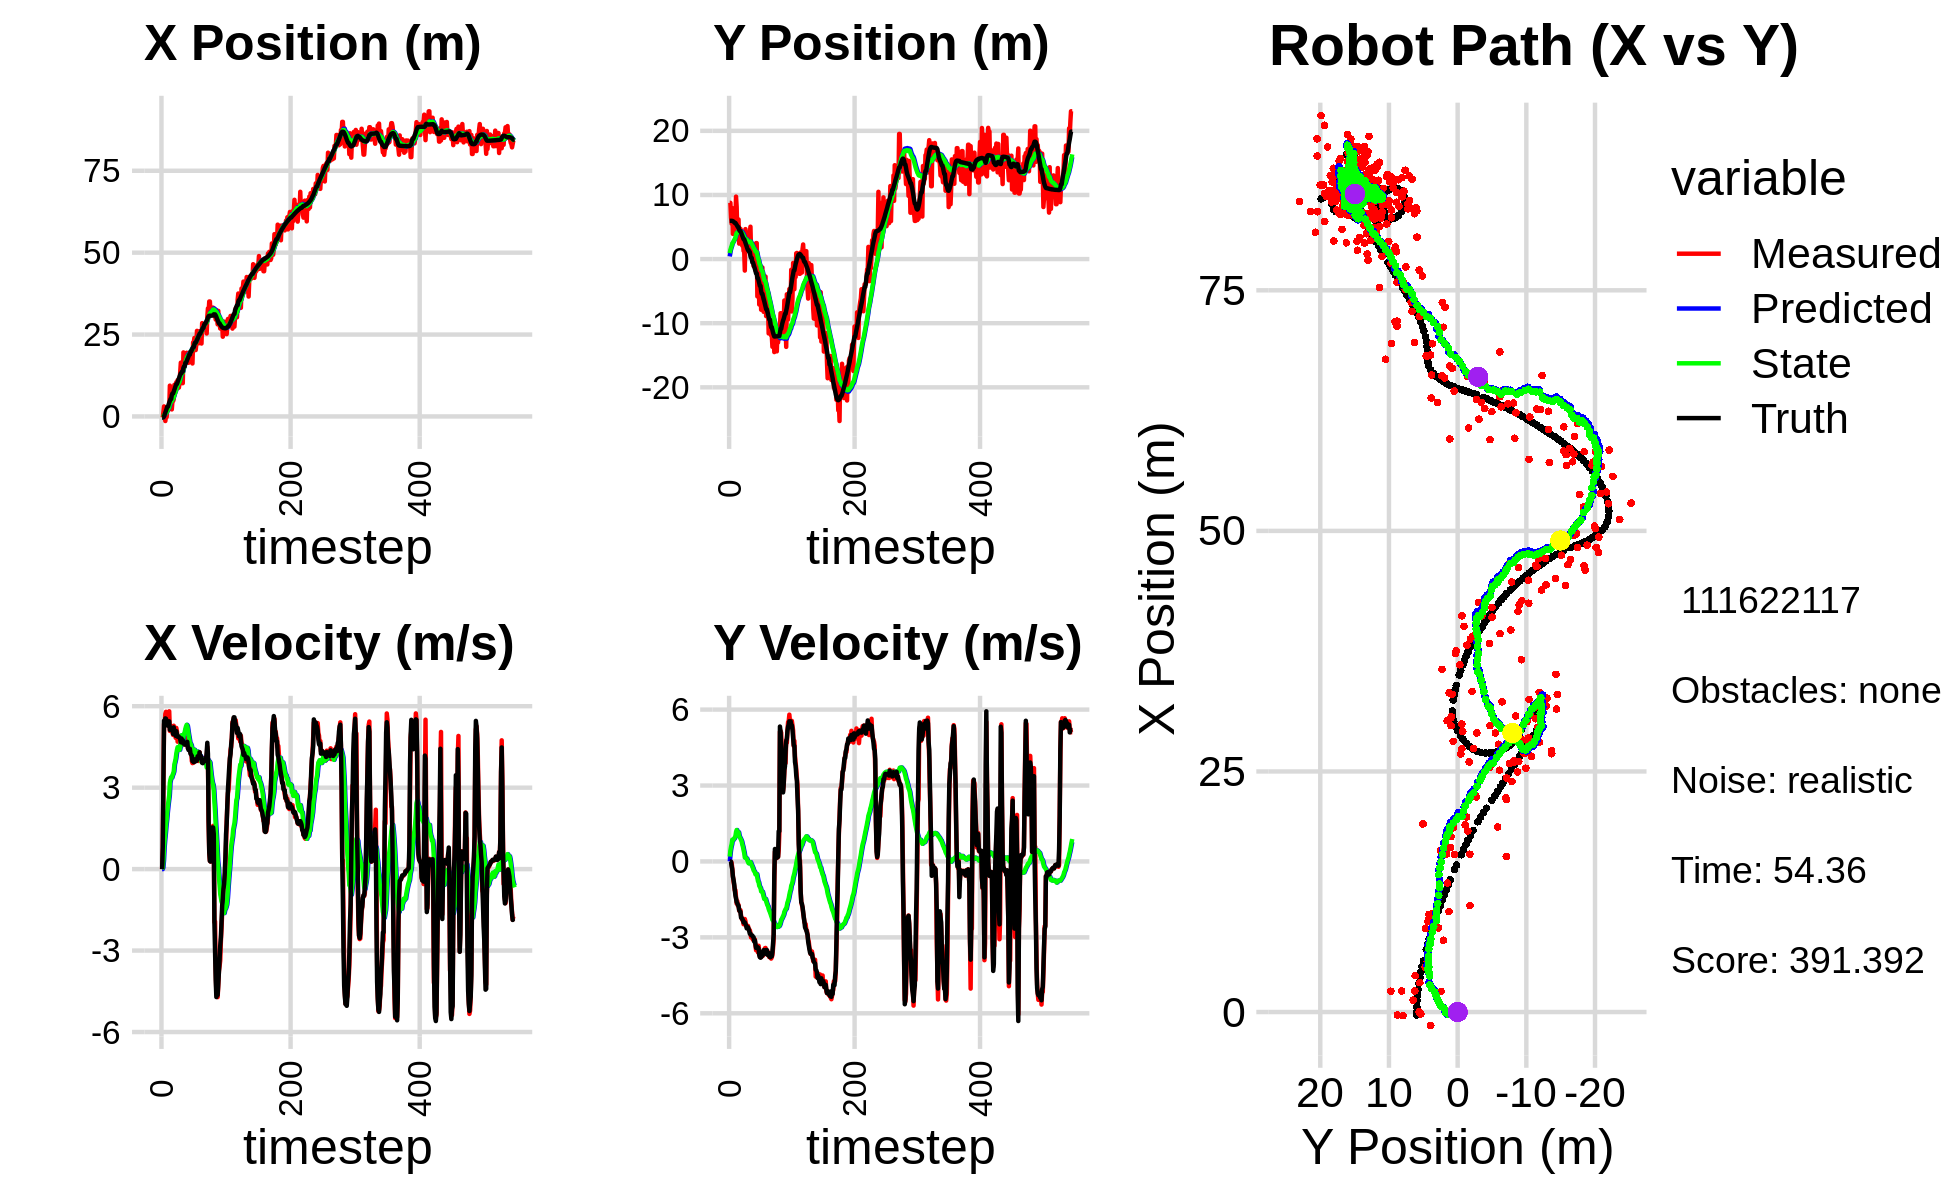

Source data for this figure (header and first rows):
-3.871178418321246983e+00, 6.361215383594919892e+00, 0.000000000000000000e+00, 0.000000000000000000e+00, 0.000000000000000000e+00, 0.000000000000000000e+00, 0.000000000000000000e+00, 0.000000000000000000e+00, -2.554181717093672033e-01, 4.160712709928400255e-01, 0.000000000000000000e+00, 0.000000000000000000e+00, -3.104811010380983394e-01, 5.965855122796185128e+00, 0.000000000000000000e+00, 0.000000000000000000e+00, 0.000000000000000000e+00, -7.016902236500754952e-05
-3.151949144479802012e-01, 8.770274640009098732e+00, 0.000000000000000000e+00, -0.000000000000000000e+00, -2.554181717093672033e-01, 4.160712709928400255e-01, 0.000000000000000000e+00, 0.000000000000000000e+00, -2.593042754603710476e-01, 9.314307466964039106e-01, -7.389450675469382782e-04, 1.933313581893426614e-01, -3.104811010380983394e-01, 5.965855122796185128e+00, 0.000000000000000000e+00, 0.000000000000000000e+00, 0.000000000000000000e+00, 1.927271805470809340e-04
-3.151949144479802012e-01, 8.770274640009098732e+00, 7.929999681063594208e-01, -1.528326499193238060e-04, -2.593781699671257601e-01, 9.507638825153381656e-01, -7.389450675469382782e-04, 1.933313581893426614e-01, -2.450771450899737747e-01, 1.424355117710622176e+00, 5.594859104289257729e-02, 4.252329451849791719e-01, -3.104811010380983394e-01, 5.965855122796185128e+00, 8.000000000000000444e-01, 0.000000000000000000e+00, 8.000000119209289551e-01, 1.927271805470809340e-04
1.239093989096847093e+00, 6.483357143474264284e+00, 3.148999713893068986e+00, -1.165092078721440775e-03, -2.394822859856845232e-01, 1.466878412229120077e+00, 5.594859104289257729e-02, 4.252329451849791719e-01, -4.102686959912274500e-02, 1.760858685394343315e+00, 3.277102378357070189e-01, 5.743057364794774688e-01, -2.766065888337332357e-01, 5.965849232393361845e+00, 3.200000000000000178e+00, -1.299999999999999940e-02, 3.200000047683715820e+00, 3.699879744090139866e-04
3.054072350836720240e+00, 5.516015689615553441e+00, 5.346691632458255405e+00, -5.743598889905170840e-02, -8.255845815552040334e-03, 1.818289259042290995e+00, 3.277102378357070189e-01, 5.743057364794774688e-01, 4.012623280616865462e-01, 2.023711243502808621e+00, 8.064984997112791820e-01, 6.748964064196378843e-01, 7.142037449728136193e-03, 5.964901756181975045e+00, 5.464999999999999858e+00, -1.900000000000000022e-01, 5.467999935150146484e+00, 1.074192859232425690e-02
-3.662370138053921975e-01, 7.951008343805828993e+00, 5.269419440203904514e+00, -2.634293163588336539e-01, 4.819121780328144977e-01, 2.091200884144772232e+00, 8.064984997112791820e-01, 6.748964064196378843e-01, 6.004115438019739237e-01, 2.424953026423397162e+00, 1.098686069171824542e+00, 8.569942327120194658e-01, 5.653733914475789213e-01, 5.950119280451542814e+00, 5.458999999999999631e+00, -3.150000000000000022e-01, 5.467999935150146484e+00, 4.995051026344299316e-02
-1.404084473585616388e+00, 3.922385543465435109e+00, 5.715828670513628751e+00, -5.681884610573711969e-01, 7.102801507191564001e-01, 2.510652449694599220e+00, 1.098686069171824542e+00, 8.569942327120194658e-01, 7.466185855118090409e-01, 2.536482716080934896e+00, 1.340724888720946417e+00, 8.352386768964255026e-01, 1.198994606904045801e+00, 5.905684202461646493e+00, 5.551000000000000156e+00, -5.959999999999999742e-01, 5.583000183105468750e+00, 9.908063709735870361e-02
2.250418112725355996e-02, 5.585917845275454319e+00, 5.793598749533993342e+00, -7.884313266787388308e-01, 8.806910743839037048e-01, 2.620006583770577269e+00, 1.340724888720946417e+00, 8.352386768964255026e-01, 1.017382482912524866e+00, 2.741220908143776391e+00, 1.617974428558167643e+00, 8.780167053609770900e-01, 1.730244607418026881e+00, 5.844765200968577545e+00, 5.536999999999999922e+00, -7.159999999999999698e-01, 5.583000183105468750e+00, 1.352557539939880371e-01
-2.075567540205331962e-01, 5.366635963017828637e+00, 5.544369610023371919e+00, -9.430495441364025178e-01, 1.179179925768341519e+00, 2.829022578679873945e+00, 1.617974428558167643e+00, 8.780167053609770900e-01, 1.251323675088322762e+00, 2.915564256474572069e+00, 1.827194552548410345e+00, 9.012997088374692378e-01, 2.345971077808385985e+00, 5.752157910491903614e+00, 5.383000000000000007e+00, -8.820000000000000062e-01, 5.454999923706054688e+00, 1.684789806604385376e-01
2.182942897250861325e+00, 6.229606374712163053e+00, 5.355627687349318933e+00, -1.141852107867116439e+00, 1.434043130343163774e+00, 3.005694227358318926e+00, 1.827194552548410345e+00, 9.012997088374692378e-01, 1.669569519051273154e+00, 3.131635341016544061e+00, 2.104171471499177049e+00, 9.504129286296684187e-01, 2.968769997858857312e+00, 5.635644182057158780e+00, 5.461999999999999744e+00, -1.122000000000000108e+00, 5.576000213623046875e+00, 2.100608199834823608e-01
2.182942897250861325e+00, 6.229606374712163053e+00, 5.312595205888804628e+00, -1.132677323410290038e+00, 1.879986666201190815e+00, 3.226676633879510980e+00, 2.104171471499177049e+00, 9.504129286296684187e-01, 2.064034606205369382e+00, 3.339204039916478184e+00, 2.334572915929994608e+00, 9.942787859172816933e-01, 2.968769997858857312e+00, 5.635644182057158780e+00, 5.280000000000000249e+00, -1.348999999999999977e+00, 5.449999809265136719e+00, 2.100608199834823608e-01
2.163672060050091162e+00, 9.738209113277683571e+00, 5.423641005343921684e+00, -1.418222001791881848e+00, 2.297491897798368932e+00, 3.438631918508206375e+00, 2.334572915929994608e+00, 9.942787859172816933e-01, 2.438924088621310382e+00, 3.766438833926958552e+00, 2.532784049506072055e+00, 1.163304318949793581e+00, 3.585221261241644530e+00, 5.490742071304699934e+00, 5.339000000000000412e+00, -1.459000000000000075e+00, 5.534999847412109375e+00, 2.557621896266937256e-01
2.189919442284557149e+00, 8.159256829976753167e+00, 5.812012110959536848e+00, -1.665722446323812944e+00, 2.692202493571917543e+00, 3.882769265821937932e+00, 2.532784049506072055e+00, 1.163304318949793581e+00, 2.811275724108157625e+00, 4.057674633013633958e+00, 2.722791081048090422e+00, 1.240670174720688301e+00, 4.196801156260468346e+00, 5.322892799021581745e+00, 5.442000000000000171e+00, -1.602999999999999980e+00, 5.672999858856201172e+00, 2.791182994842529297e-01
9.399439305517287124e+00, 4.316872253125822567e+00, 5.089277260291262373e+00, -1.566805647346219299e+00, 3.083554832212966446e+00, 4.181741650485703232e+00, 2.722791081048090422e+00, 1.240670174720688301e+00, 3.753188048632057239e+00, 4.074957570792840933e+00, 3.180667383438732898e+00, 1.162554336859302540e+00, 4.718338936982364729e+00, 5.169039561226603574e+00, 5.128999999999999559e+00, -1.651999999999999913e+00, 5.388999938964843750e+00, 2.986558377742767334e-01
3.788044542267076764e+00, 6.177645400004111664e+00, 5.270118339278562658e+00, -1.752931141911936219e+00, 4.071254786975930351e+00, 4.191213004478771431e+00, 3.180667383438732898e+00, 1.162554336859302540e+00, 4.150067366933155810e+00, 4.211291398443752776e+00, 3.300471896675935213e+00, 1.156730701079716095e+00, 5.312802285353542153e+00, 4.979147388357806570e+00, 5.168999999999999595e+00, -1.721000000000000085e+00, 5.447999954223632812e+00, 3.211057484149932861e-01
3.788044542267076764e+00, 6.177645400004111664e+00, 5.163843005424026522e+00, -1.717582155354604456e+00, 4.480114556600748976e+00, 4.326964468551724785e+00, 3.300471896675935213e+00, 1.156730701079716095e+00, 4.511571231333832088e+00, 4.342418241793494893e+00, 3.385079046211380671e+00, 1.150690383823720797e+00, 5.312802285353542153e+00, 4.979147388357806570e+00, 5.155999999999999694e+00, -1.760000000000000009e+00, 5.447999954223632812e+00, 3.211057484149932861e-01
2.141971081647148445e+00, 2.409174158089985696e+00, 5.263020748056346676e+00, -1.942347575373687851e+00, 4.850079135954969978e+00, 4.457487280175866928e+00, 3.385079046211380671e+00, 1.150690383823720797e+00, 4.704506414475787324e+00, 4.197821611432528854e+00, 3.372610263116160745e+00, 1.003921284794089708e+00, 6.509839028070678602e+00, 4.562658502379588477e+00, 5.200000000000000178e+00, -1.915000000000000036e+00, 5.541999816894531250e+00, 3.535490334033966064e-01
4.668024033376743986e+00, 4.724194153125730544e+00, 5.031563979482584159e+00, -1.960450190732130560e+00, 5.041767440787403132e+00, 4.298213739911937559e+00, 3.372610263116160745e+00, 1.003921284794089708e+00, 5.090667007661805243e+00, 4.217708352475296074e+00, 3.458290399435954399e+00, 9.524141596374560148e-01, 7.004898995786424720e+00, 4.376111222963621650e+00, 5.177999999999999936e+00, -1.973999999999999977e+00, 5.541999816894531250e+00, 3.715352118015289307e-01
4.668024033376743986e+00, 4.724194153125730544e+00, 4.942113773484759776e+00, -1.925597672881905975e+00, 5.436496047605400506e+00, 4.312949768439041875e+00, 3.458290399435954399e+00, 9.524141596374560148e-01, 5.441773125945354117e+00, 4.237536145055081249e+00, 3.513616739939954048e+00, 9.059762843359899787e-01, 7.004898995786424720e+00, 4.376111222963621650e+00, 4.980000000000000426e+00, -1.985999999999999988e+00, 5.361999988555908203e+00, 3.715352118015289307e-01
5.229268759785044907e+00, 4.418246938473480157e+00, 5.280394371395647823e+00, -2.141176956924784935e+00, 5.793134799939349655e+00, 4.328133773488680447e+00, 3.513616739939954048e+00, 9.059762843359899787e-01, 5.830206260908196825e+00, 4.227577009832394594e+00, 3.595970209141689189e+00, 8.489764029132528256e-01, 7.582556694706166667e+00, 4.147642686838294068e+00, 5.221000000000000085e+00, -2.221000000000000085e+00, 5.673999786376953125e+00, 3.852350115776062012e-01
9.653716057537726769e+00, 4.215610041862650093e+00, 5.175377230745855428e+00, -2.251712042496020860e+00, 6.189803281822365832e+00, 4.312474650123720110e+00, 3.595970209141689189e+00, 8.489764029132528256e-01, 6.573105665226878891e+00, 4.200295650996746843e+00, 3.859640416755623082e+00, 7.884783199733047532e-01, 8.167347878734322109e+00, 3.903146698489901478e+00, 5.060999999999999943e+00, -2.228000000000000203e+00, 5.530000209808349609e+00, 4.103788733482360840e-01
7.459077447662974869e+00, 2.082913472626256368e+00, 5.037443610043956355e+00, -2.317582300960889796e+00, 6.959069706902440977e+00, 4.279143482994077097e+00, 3.859640416755623082e+00, 7.884783199733047532e-01, 7.060933327680256610e+00, 4.027037148415798740e+00, 3.956132205094643695e+00, 6.661997742084719842e-01, 8.750132530873868220e+00, 3.642947151138173467e+00, 5.038000000000000256e+00, -2.282000000000000028e+00, 5.530000209808349609e+00, 4.311974346637725830e-01
8.746110111470626336e+00, 2.779923214678468035e+00, 4.834833222543085007e+00, -2.269508661784345627e+00, 7.456546548189720625e+00, 4.093657125836646316e+00, 3.956132205094643695e+00, 6.661997742084719842e-01, 7.613443244226979267e+00, 3.910373264062226628e+00, 4.071883799910248847e+00, 5.781897049214028694e-01, 9.326510400176687199e+00, 3.374618961764829006e+00, 4.908000000000000362e+00, -2.309000000000000163e+00, 5.423999786376953125e+00, 4.388757646083831787e-01
1.044440898313572319e+01, 1.274480535620320154e+00, 5.200168713166334555e+00, -2.481711168073063245e+00, 8.020631624218003353e+00, 3.968192234554366760e+00, 4.071883799910248847e+00, 5.781897049214028694e-01, 8.289882413499835678e+00, 3.691353394173777946e+00, 4.257095891622851624e+00, 4.514514531233851935e-01, 9.896611184408421025e+00, 3.105158522318255176e+00, 5.080000000000000071e+00, -2.411000000000000032e+00, 5.623000144958496094e+00, 4.452716708183288574e-01
1.044440898313572319e+01, 1.274480535620320154e+00, 5.063892145433993797e+00, -2.416674993529009274e+00, 8.715592002662120308e+00, 3.736498539486116321e+00, 4.257095891622851624e+00, 4.514514531233851935e-01, 8.907715883256253520e+00, 3.484708395573003159e+00, 4.389217833270545377e+00, 3.387715831769338992e-01, 9.896611184408421025e+00, 3.105158522318255176e+00, 4.967999999999999972e+00, -2.395000000000000018e+00, 5.514999866485595703e+00, 4.452716708183288574e-01
1.106896105432499411e+01, -1.792314336601875002e+00, 4.692612345002761032e+00, -2.274998015607796464e+00, 9.346637666583308857e+00, 3.518585553890696715e+00, 4.389217833270545377e+00, 3.387715831769338992e-01, 9.513595426253932175e+00, 3.088581470612628443e+00, 4.490125849280814485e+00, 1.545399865819676588e-01, 1.047353646189007925e+01, 2.828068926822667972e+00, 4.875000000000000000e+00, -2.408999999999999808e+00, 5.438000202178955078e+00, 4.514172077178955078e-01
8.701251000145553860e+00, 4.673965170361824129e+00, 4.712186900389692568e+00, -2.361934514470472646e+00, 9.962608011182013001e+00, 3.104035469270825409e+00, 4.490125849280814485e+00, 1.545399865819676588e-01, 9.862008811843729461e+00, 3.135080431140877533e+00, 4.443432963090356402e+00, 1.633939470648664849e-01, 1.103814408178881479e+01, 2.550977422639873815e+00, 4.894000000000000128e+00, -2.471999999999999975e+00, 5.482999801635742188e+00, 4.646387696266174316e-01
8.809776038130829434e+00, 3.160995796171958361e+00, 4.817434239537022655e+00, -2.546355642675757203e+00, 1.030635210815276537e+01, 3.151419825847364020e+00, 4.443432963090356402e+00, 1.633939470648664849e-01, 1.019237390642843089e+01, 3.076032487483151279e+00, 4.394801722135475153e+00, 1.291716607061510480e-01, 1.159865662482771143e+01, 2.263983204085034728e+00, 4.866999999999999993e+00, -2.524999999999999911e+00, 5.482999801635742188e+00, 4.862422347068786621e-01
1.019237884895821367e+01, 3.837396337357951825e+00, 4.707189525532422536e+00, -2.555210793385807033e+00, 1.063185407864197884e+01, 3.088949653553766161e+00, 4.394801722135475153e+00, 1.291716607061510480e-01, 1.060825292922103991e+01, 3.064260558934760237e+00, 4.392900635183054625e+00, 1.158128872674635684e-01, 1.217199799437290508e+01, 1.956425144130180982e+00, 4.850999999999999979e+00, -2.642999999999999794e+00, 5.524000167846679688e+00, 4.973229169845581055e-01
1.339743658961159944e+01, 1.473896875192039602e+00, 4.592135722126760911e+00, -2.540432055980188508e+00, 1.104754299273934492e+01, 3.075841847661506812e+00, 4.392900635183054625e+00, 1.158128872674635684e-01, 1.126484494365970868e+01, 2.901677833960338848e+00, 4.517283487943918985e+00, 4.489057238682792050e-02, 1.272529503764415360e+01, 1.653469040316389194e+00, 4.783999999999999808e+00, -2.632000000000000117e+00, 5.460000038146972656e+00, 5.053071379661560059e-01
1.642596432591212263e+01, 1.602795823868926828e+00, 4.574156709976787027e+00, -2.546039432230021049e+00, 1.171657329245410040e+01, 2.906166891199021496e+00, 4.517283487943918985e+00, 4.489057238682792050e-02, 1.213538148821740492e+01, 2.755351884767370585e+00, 4.745607149378486156e+00, -1.570599260232077854e-02, 1.317610642352196848e+01, 1.402991249555252118e+00, 4.671999999999999709e+00, -2.600999999999999979e+00, 5.348000049591064453e+00, 5.079069137573242188e-01
1.642596432591212263e+01, 1.602795823868926828e+00, 4.763763589756684347e+00, -2.651577266447371795e+00, 1.260994220315525283e+01, 2.753781285507138410e+00, 4.745607149378486156e+00, -1.570599260232077854e-02, 1.294794020992421757e+01, 2.613777758882705360e+00, 4.928891170270398803e+00, -7.118809425062790075e-02, 1.317610642352196848e+01, 1.402991249555252118e+00, 4.809999999999999609e+00, -2.658999999999999808e+00, 5.495999813079833984e+00, 5.079069137573242188e-01
1.015378257642233351e+01, 4.164886667703451728e+00, 4.806663738930777363e+00, -2.716141323628561643e+00, 1.344082932695125798e+01, 2.606658949457642649e+00, 4.928891170270398803e+00, -7.118809425062790075e-02, 1.314449743034247753e+01, 2.639580642160605617e+00, 4.764521034172333636e+00, -6.188829760322964169e-02, 1.372278115218479044e+01, 1.099364712566541780e+00, 4.756000000000000227e+00, -2.754000000000000004e+00, 5.495999813079833984e+00, 5.143458843231201172e-01
1.015378257642233351e+01, 4.164886667703451728e+00, 4.805793187321421023e+00, -2.715649393814254964e+00, 1.362094953375971151e+01, 2.633391812400282639e+00, 4.764521034172333636e+00, -6.188829760322964169e-02, 1.331666711413048709e+01, 2.665203377887258362e+00, 4.601545198626123323e+00, -5.306013622040400834e-02, 1.372278115218479044e+01, 1.099364712566541780e+00, 4.748999999999999666e+00, -2.857000000000000206e+00, 5.541999816894531250e+00, 5.143458843231201172e-01
1.954615351570913617e+01, 5.047697022382670262e+00, 4.573780328083476121e+00, -2.838524511356698810e+00, 1.377682163399309978e+01, 2.659897364265217945e+00, 4.601545198626123323e+00, -5.306013622040400834e-02, 1.428513314356349895e+01, 2.742568828795380220e+00, 4.875218516982651629e+00, -2.621277375724556657e-02, 1.481768128323942690e+01, 4.415878794670670682e-01, 4.620000000000000107e+00, -2.854000000000000092e+00, 5.429999828338623047e+00, 5.554347634315490723e-01
1.710182079690093460e+01, 1.038040413314904375e+00, 4.812342534439858710e+00, -3.004045061213869161e+00, 1.477265499526176384e+01, 2.739947551419655625e+00, 4.875218516982651629e+00, -2.621277375724556657e-02, 1.497535241227278036e+01, 2.566133009921138797e+00, 4.982546807813338141e+00, -9.037622529982214381e-02, 1.526355263607101520e+01, 1.654018901396966390e-01, 4.668000000000000149e+00, -2.912999999999999812e+00, 5.501999855041503906e+00, 5.580508708953857422e-01
1.710182079690093460e+01, 1.038040413314904375e+00, 4.724969048091563373e+00, -2.949503247478204582e+00, 1.547360709305411497e+01, 2.557095387391156383e+00, 4.982546807813338141e+00, -9.037622529982214381e-02, 1.560490723207528951e+01, 2.399419786341306704e+00, 5.044535255801788409e+00, -1.478772353457180055e-01, 1.526355263607101520e+01, 1.654018901396966390e-01, 4.661999999999999922e+00, -2.923000000000000043e+00, 5.501999855041503906e+00, 5.580508708953857422e-01
1.914703294662594146e+01, 5.840444106532421964e-01, 4.657722145973825612e+00, -2.975458429003060346e+00, 1.610936075765546960e+01, 2.384632062806734787e+00, 5.044535255801788409e+00, -1.478772353457180055e-01, 1.635888199785789610e+01, 2.212569805729078354e+00, 5.165902150306327378e+00, -2.094895224444483783e-01, 1.634724709443589674e+01, -5.159831495123508027e-01, 4.583999999999999631e+00, -2.927000000000000046e+00, 5.439000129699707031e+00, 5.684775114059448242e-01
1.914703294662594146e+01, 5.840444106532421964e-01, 4.844806440211837817e+00, -3.094972114615622605e+00, 1.687547221288852839e+01, 2.191620853484633535e+00, 5.165902150306327378e+00, -2.094895224444483783e-01, 1.706051399127784762e+01, 2.032015129713986568e+00, 5.254715479671372869e+00, -2.661099315861334969e-01, 1.634724709443589674e+01, -5.159831495123508027e-01, 4.618999999999999773e+00, -2.982000000000000206e+00, 5.498000144958496094e+00, 5.684775114059448242e-01
1.944715830695368197e+01, -1.098878741393386260e+00, 4.759225945054552653e+00, -3.094850226370328361e+00, 1.758598553924498376e+01, 2.005404136555373196e+00, 5.254715479671372869e+00, -2.661099315861334969e-01, 1.772628862521150239e+01, 1.759246561560786404e+00, 5.313299640077185693e+00, -3.509731527295341658e-01, 1.687515351182471690e+01, -8.560076216989577214e-01, 4.594000000000000306e+00, -2.992999999999999883e+00, 5.482999801635742188e+00, 5.765751004219055176e-01
1.822600343829369507e+01, 9.660021804539257184e-01, 4.721896250685493790e+00, -3.113524265399113755e+00, 1.825761858921921998e+01, 1.724149246287832948e+00, 5.313299640077185693e+00, -3.509731527295341658e-01, 1.822604988708387097e+01, 1.621414258879837922e+00, 5.275699278033048500e+00, -3.872588525701646245e-01, 1.740318962934410152e+01, -1.200259731231938520e+00, 4.685999999999999943e+00, -3.168000000000000149e+00, 5.656000137329101562e+00, 5.829410552978515625e-01
1.636924216175580682e+01, 4.465074088086616322e-01, 4.457095310957821077e+00, -3.080426559184508584e+00, 1.875361981488717689e+01, 1.582688373622821443e+00, 5.275699278033048500e+00, -3.872588525701646245e-01, 1.850315902207643504e+01, 1.460410581135912933e+00, 5.111952051647183914e+00, -4.294677710315741859e-01, 1.785049340198997925e+01, -1.500309512622072683e+00, 4.448000000000000398e+00, -3.116000000000000103e+00, 5.429999828338623047e+00, 6.047472357749938965e-01
1.639356860567411900e+01, -1.767207220516690214e+00, 4.509096294775441827e+00, -3.334323376577159159e+00, 1.901435422724115298e+01, 1.417463804032755625e+00, 5.111952051647183914e+00, -4.294677710315741859e-01, 1.875350789919249905e+01, 1.172167318377729028e+00, 4.950089606230906547e+00, -5.112648056023778587e-01, 1.836253830852016478e+01, -1.865094707163525989e+00, 4.384999999999999787e+00, -3.270000000000000018e+00, 5.471000194549560547e+00, 6.367251873016357422e-01
1.677375194429728111e+01, 2.489855721153524382e+00, 4.573462290349638693e+00, -3.509795740399827668e+00, 1.924851685981558802e+01, 1.121040837817491198e+00, 4.950089606230906547e+00, -5.112648056023778587e-01, 1.901157735860190812e+01, 1.141527869103043269e+00, 4.809001991033465373e+00, -5.069778691737626408e-01, 1.886843010779020346e+01, -2.245912119822947695e+00, 4.431000000000000050e+00, -3.416999999999999815e+00, 5.594999790191650391e+00, 6.545610427856445312e-01
1.677375194429728111e+01, 2.489855721153524382e+00, 4.573462290349638693e+00, -3.509795740399827668e+00, 1.949247755770525359e+01, 1.090830082185666905e+00, 4.809001991033465373e+00, -5.069778691737626408e-01, 1.924085207876569470e+01, 1.113435471209707428e+00, 4.664882108472368394e+00, -5.020430872597906324e-01, 1.886843010779020346e+01, -2.245912119822947695e+00, 4.431000000000000050e+00, -3.416999999999999815e+00, 5.594999790191650391e+00, 6.545610427856445312e-01
1.922923252058053123e+01, -5.822304294002597302e+00, 4.282250828265021347e+00, -3.427470540861959236e+00, 1.970734028961293305e+01, 1.063231162483728287e+00, 4.664882108472368394e+00, -5.020430872597906324e-01, 1.964648890450005325e+01, 6.111156371389002695e-01, 4.618714706486126254e+00, -6.466567292840563752e-01, 1.977444931903019665e+01, -2.955158755769939471e+00, 4.246999999999999886e+00, -3.383999999999999897e+00, 5.429999828338623047e+00, 6.749786734580993652e-01
1.922923252058053123e+01, -5.822304294002597302e+00, 4.492264624702631437e+00, -3.595563473605024374e+00, 2.010836037514866703e+01, 5.464499642104946320e-01, 4.618714706486126254e+00, -6.466567292840563752e-01, 2.002454824062948191e+01, 1.267579124420123993e-01, 4.569043322883265645e+00, -7.799050282991434324e-01, 1.977444931903019665e+01, -2.955158755769939471e+00, 4.213000000000000078e+00, -3.394000000000000128e+00, 5.409999847412109375e+00, 6.749786734580993652e-01
1.881360122577985550e+01, -1.484790608430259118e+00, 3.982916572797214894e+00, -3.332209913874062845e+00, 2.048145257291781007e+01, 4.876740961209805048e-02, 4.569043322883265645e+00, -7.799050282991434324e-01, 2.030560180523580271e+01, -8.578043752199374095e-02, 4.453679160430183970e+00, -8.234256166017628331e-01, 2.025742432474036292e+01, -3.346703097934034421e+00, 4.168999999999999595e+00, -3.447000000000000064e+00, 5.409999847412109375e+00, 6.966781020164489746e-01
1.616723677512996105e+01, -7.086939141648501916e+00, 3.903830297904107294e+00, -3.540198978042248701e+00, 2.075096972127882111e+01, -1.681229991821700243e-01, 4.453679160430183970e+00, -8.234256166017628331e-01, 2.031930301665325800e+01, -6.087167249441346462e-01, 4.201374456359268095e+00, -9.608109268871806163e-01, 2.072634980128465543e+01, -3.752606914510892899e+00, 3.978000000000000203e+00, -3.700000000000000178e+00, 5.433000087738037109e+00, 7.365882396697998047e-01
2.258531484015038515e+01, -2.551806733643836811e+00, 3.924793565291564423e+00, -3.769795553462434334e+00, 2.073944046228918481e+01, -7.047978176328526523e-01, 4.201374456359268095e+00, -9.608109268871806163e-01, 2.088904335889372987e+01, -8.592877448303326560e-01, 4.272586123561990412e+00, -1.009933633289069599e+00, 2.118244645053434638e+01, -4.178314731227994017e+00, 3.959000000000000075e+00, -3.782999999999999918e+00, 5.475999832153320312e+00, 7.652571201324462891e-01
2.258531484015038515e+01, -2.551806733643836811e+00, 3.924793565291564423e+00, -3.769795553462434334e+00, 2.131630197124992776e+01, -9.602811081592396159e-01, 4.272586123561990412e+00, -1.009933633289069599e+00, 2.141148179622985737e+01, -1.098398104325369218e+00, 4.311922425825614802e+00, -1.053715620303482092e+00, 2.118244645053434638e+01, -4.178314731227994017e+00, 3.939000000000000057e+00, -3.803999999999999826e+00, 5.475999832153320312e+00, 7.652571201324462891e-01
2.395944902312375646e+01, -7.899610565108296178e+00, 4.041582230562275058e+00, -3.781776881897626730e+00, 2.184267403881241876e+01, -1.203769666355717360e+00, 4.311922425825614802e+00, -1.053715620303482092e+00, 2.201651114230140749e+01, -1.623826038925378690e+00, 4.396443140862729138e+00, -1.182082488921386565e+00, 2.201888558337624957e+01, -4.980125949643142036e+00, 4.043999999999999595e+00, -3.783999999999999808e+00, 5.538000106811523438e+00, 7.522014379501342773e-01
2.025720593377961976e+01, -1.310385750009489092e+00, 3.989594624370007558e+00, -3.734884389239325309e+00, 2.245615545638768040e+01, -1.742034287817517235e+00, 4.396443140862729138e+00, -1.182082488921386565e+00, 2.224211182187931612e+01, -1.762618368651481360e+00, 4.266673903737119744e+00, -1.189990690682803276e+00, 2.248008629735555175e+01, -5.411750361547887245e+00, 3.959000000000000075e+00, -3.705000000000000071e+00, 5.421999931335449219e+00, 7.524356842041015625e-01
2.025720593377961976e+01, -1.310385750009489092e+00, 3.996894707789691914e+00, -3.741718408775490445e+00, 2.266877921225302828e+01, -1.881617437719761643e+00, 4.266673903737119744e+00, -1.189990690682803276e+00, 2.244262188967997318e+01, -1.894128810289576581e+00, 4.135122524318848747e+00, -1.195449049329473601e+00, 2.248008629735555175e+01, -5.411750361547887245e+00, 4.044999999999999929e+00, -3.728000000000000203e+00, 5.500999927520751953e+00, 7.524356842041015625e-01
2.207465329788580632e+01, -7.123369380892109248e+00, 4.113229448774936792e+00, -3.721632939982946642e+00, 2.285613414211185912e+01, -2.013673715222524141e+00, 4.135122524318848747e+00, -1.195449049329473601e+00, 2.278603513331615460e+01, -2.336348385179458198e+00, 4.096491829024270892e+00, -1.292642367194060116e+00, 2.294187256726011626e+01, -5.838339374504363022e+00, 3.982000000000000206e+00, -3.545999999999999819e+00, 5.331999778747558594e+00, 7.354584336280822754e-01
2.612614914804787958e+01, -8.226067827237942609e+00, 4.186225406314392217e+00, -3.689433018241078610e+00, 2.319568431621858196e+01, -2.465612621898864099e+00, 4.096491829024270892e+00, -1.292642367194060116e+00, 2.345891922569914811e+01, -2.819828715608488690e+00, 4.241818676433053881e+00, -1.398538927708606217e+00, 2.340049263885310538e+01, -6.247974917846688570e+00, 4.009999999999999787e+00, -3.505999999999999783e+00, 5.327000141143798828e+00, 7.224021553993225098e-01
2.581869480014117002e+01, -7.590531990575678734e+00, 4.145901985527455480e+00, -3.607978751568955200e+00, 2.388310109334245368e+01, -2.959682608379349489e+00, 4.241818676433053881e+00, -1.398538927708606217e+00, 2.404941936749943920e+01, -3.247724484517257704e+00, 4.328337549925095118e+00, -1.484415253896637976e+00, 2.378345677255540380e+01, -6.583642528739927613e+00, 4.155000000000000249e+00, -3.608000000000000096e+00, 5.502999782562255859e+00, 7.161344289779663086e-01
2.234295138764156263e+01, -2.722969100003912235e+00, 3.982113998505826036e+00, -3.428964028052496449e+00, 2.448225312249194729e+01, -3.396166009906921524e+00, 4.328337549925095118e+00, -1.484415253896637976e+00, 2.427642829299381688e+01, -3.391980291596539576e+00, 4.205114448022576390e+00, -1.484491606370952121e+00, 2.425688836020179195e+01, -6.993645236211474270e+00, 4.084999999999999964e+00, -3.513999999999999790e+00, 5.388999938964843750e+00, 7.108980417251586914e-01
2.234295138764156263e+01, -2.722969100003912235e+00, 4.007914881149540420e+00, -3.417295625934225978e+00, 2.469693973779607532e+01, -3.540429452233634589e+00, 4.205114448022576390e+00, -1.484491606370952121e+00, 2.447940060137625196e+01, -3.528162008930253446e+00, 4.080740359920348226e+00, -1.482213363025780106e+00, 2.472944924240594133e+01, -7.398934886418237156e+00, 4.094999999999999751e+00, -3.503000000000000114e+00, 5.388999938964843750e+00, 7.060228586196899414e-01
2.603581127520001814e+01, -8.892725274651414935e+00, 4.303921458685153745e+00, -3.648071588635807494e+00, 2.488747463736828536e+01, -3.676383345232831612e+00, 4.080740359920348226e+00, -1.482213363025780106e+00, 2.499977396398687191e+01, -3.991070385819911248e+00, 4.149162660981295048e+00, -1.574700890092984640e+00, 2.522106835308106199e+01, -7.816999003536822421e+00, 4.302999999999999936e+00, -3.656000000000000139e+00, 5.646999835968017578e+00, 7.031082510948181152e-01
2.603581127520001814e+01, -8.892725274651414935e+00, 4.148302896068270407e+00, -3.516166844927862023e+00, 2.541469023008500017e+01, -4.148540474829209401e+00, 4.149162660981295048e+00, -1.574700890092984640e+00, 2.546951649098764037e+01, -4.433089839377717389e+00, 4.178751994436812112e+00, -1.658017731411182805e+00, 2.522106835308106199e+01, -7.816999003536822421e+00, 4.131000000000000227e+00, -3.496999999999999886e+00, 5.413000106811523438e+00, 7.031082510948181152e-01
... 487 more rows
